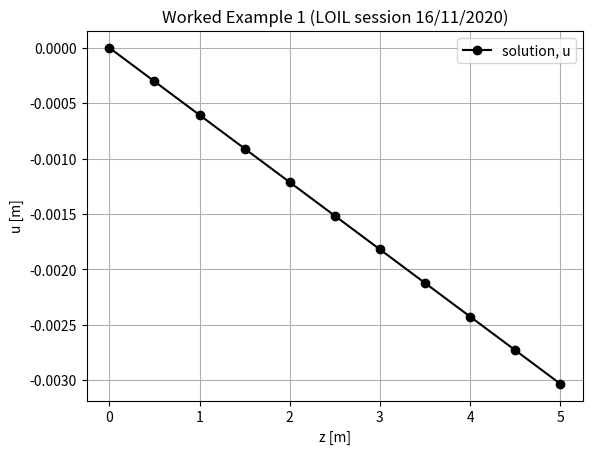

This chart was generated by the following Python code:
# FILENAME : Worked_Example_1.py
# AUTHOR : L. Pelecanos
# DATE : November 2020
# PROJECT : AR30400 Structures 3 - Worked Example 1
# -----------------------------------------------------------------------------

# remember: Python notation starts from 0!!!! Not 1. So, K11 is K[0,0]; K37 is K[2,6] etc.

# load the python libraries
import numpy as np # numerical: for matrix operations
import matplotlib.pyplot as plt # for plotting

plt.close('all') # this will close any previously open figure plots

# -----------------------------------------------------------------------------
# A. INPUT
# -----------------------------------------------------------------------------

# all the parameters are in [m] and [MN], so they should be consistent:

P = 1  # [MN]

E = 210000 # [MPa]

L = 5 # [m]
d = 0.1 # [m]

ELEMNo = 10 # [] - you can change this. Just use an integer - it is the number of elements

# -----------------------------------------------------------------------------
# B. PROCESSING
# -----------------------------------------------------------------------------

LEL = L/ELEMNo # [m] - this is the element length

NODENo = ELEMNo+1 # [] - this is the number of nodes
DOFNo = 1*NODENo # this is 1 DOF for each node: we have bar elements!

z = np.arange(0,L+LEL,LEL) # dummy vector which has the x-coordinate of the nodes.
# I will need this later when I plot the solution in an x-y plot.

A = np.pi*d**2/4 # [m**2] - cross sectional area of the bar

# Local element equations:
KEL = (E*A/LEL)* np.array([ [1, -1], [-1, 1] ]) # - local element stiffness matrix

# Global equations:
K = np.zeros((DOFNo, DOFNo)) # here we initialise the matrices, i.e. we create empty [with zero values] but with the correct size
F = np.zeros((DOFNo, 1))
u = np.zeros((DOFNo, 1))

for i in range(0,ELEMNo):
    K[i:i+2,i:i+2] = K[i:i+2,i:i+2] + KEL # we need to loop over each and every element, to incorporate the KEL entries in the big K matrix


# Application of loads:
F[DOFNo-1] = -P # this goes to the last entry of the F matrix

# Application of BCs:
active_DOF = np.arange(1, DOFNo) # this is a vector which contains only the active DOf, i.e. the unknown, i.e. not fixed DOF. here we start from 2 [1 in Python notation] until the end
active_DOFNo = active_DOF.size # we get the size of the previous vector

K_active = np.zeros((active_DOFNo,active_DOFNo)) # we intialise the active matrices: we create the correct size with 0 entries
F_active = np.zeros((active_DOFNo,1))

F_active = F[active_DOF]
for i in range(0, active_DOFNo): # for K_active we need to get the correct index. so i and j are the indexes of the small K_active, whereas x and y are the indexes of the big full K
    for j in range(0, active_DOFNo):
        x = active_DOF[i]
        y = active_DOF[j]
        K_active[i,j] = K[x,y]

# Solution:
u_active = np.dot( np.linalg.inv(K_active) , F_active )

# np.linalg.inv(A) this is the inverse of a matrix A
# np.dot(A,B) - this is matrix multiplication (dot product) A*B

# Substitute back the known DOFs:
u[active_DOF] = u_active # we need to get the small vector of known values (the solution), included back in the full u vector. the other (inactive) entries remain zero



# -----------------------------------------------------------------------------
# C. OUTPUT
# -----------------------------------------------------------------------------

plt.figure(1)
plt.plot(z, u, 'ko-', label='solution, u') #  plot(x,y): z is in the x direction, u is the y direction
plt.title('Worked Example 1 (LOIL session 16/11/2020)')
plt.legend()
plt.xlabel('z [m]')
plt.ylabel('u [m]')
plt.grid()



